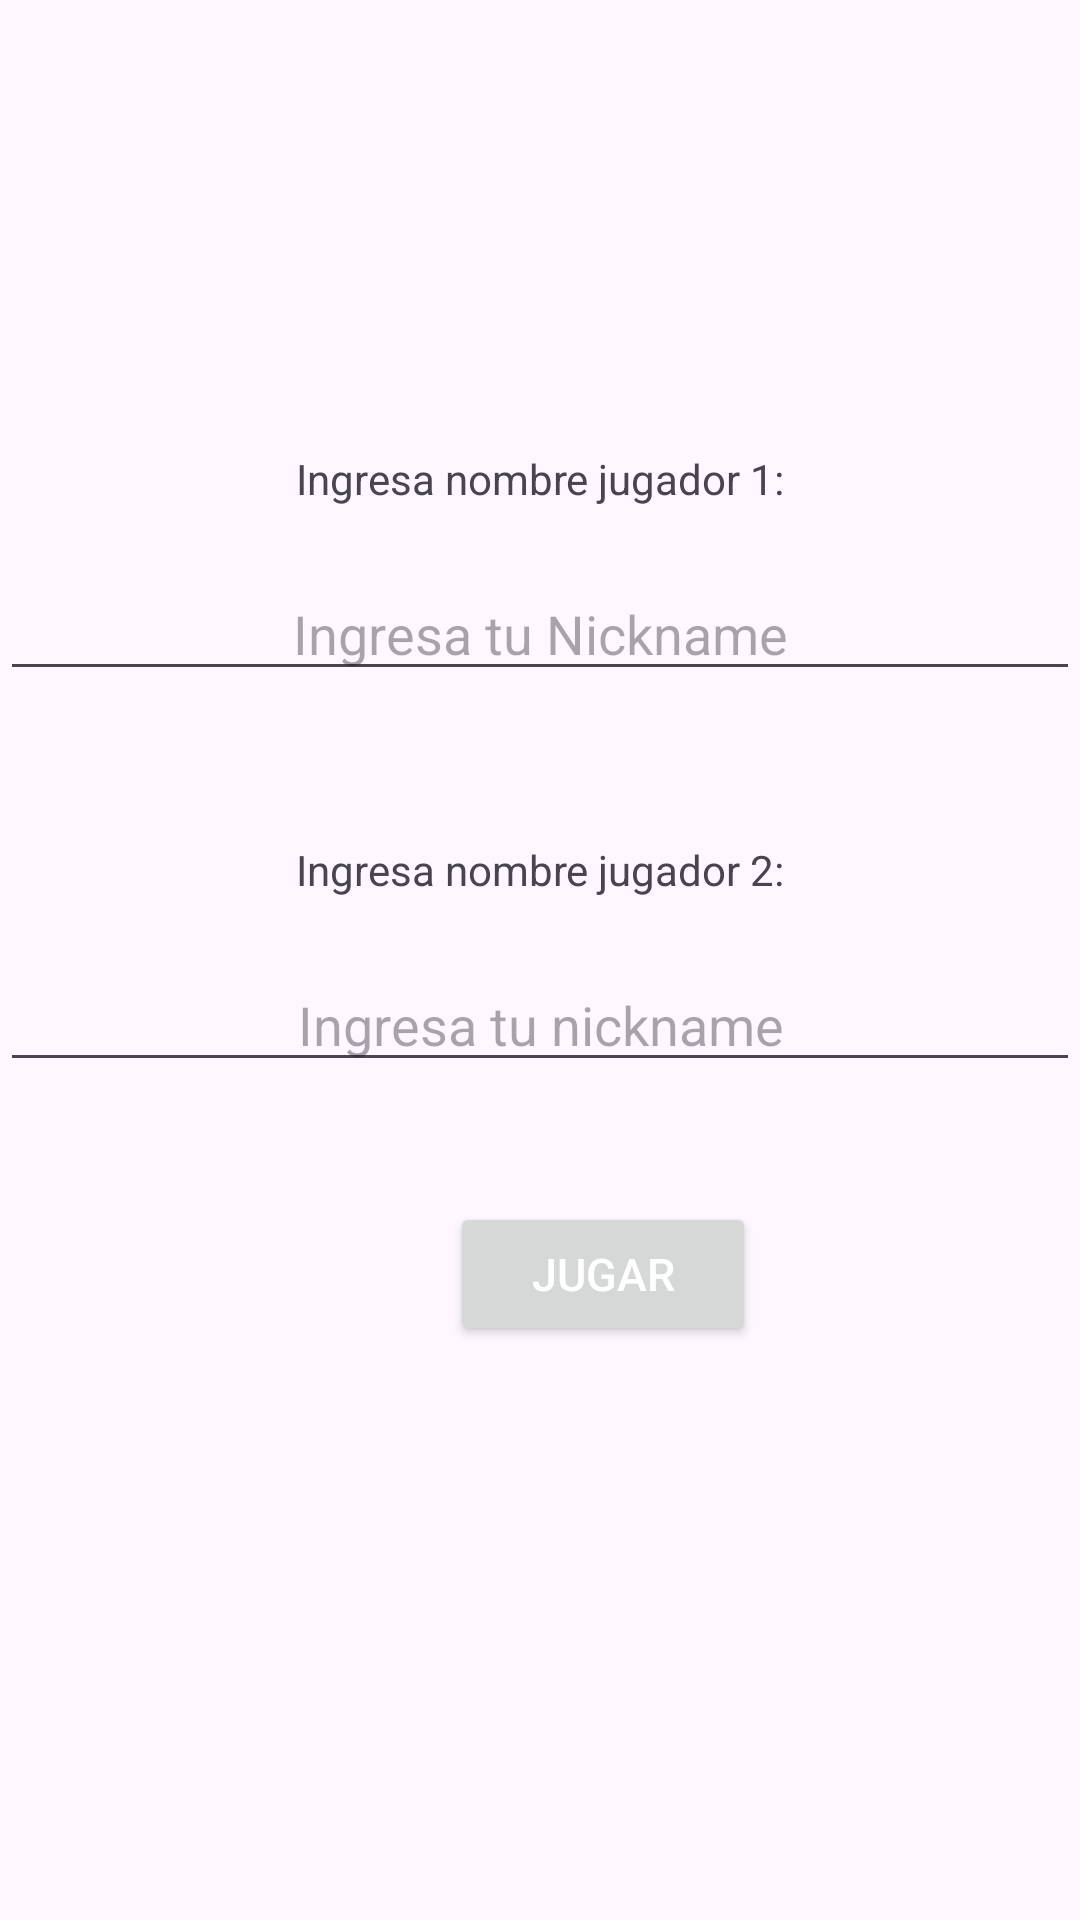

Layout XML and referenced resources for this Android screen:
<!-- AndroidManifest.xml: application theme Theme.MemorizeIt -->
<!-- res/layout/ingreso_user.xml -->
<?xml version="1.0" encoding="utf-8"?>
<LinearLayout xmlns:android="http://schemas.android.com/apk/res/android"
    android:layout_width="match_parent"
    android:layout_height="match_parent"
    android:orientation="vertical">

    <TextView
        android:id="@+id/tvP1"
        android:layout_width="match_parent"
        android:layout_height="wrap_content"
        android:layout_marginTop="150dp"
        android:textAlignment="center"
        android:text="Ingresa nombre jugador 1:" />

    <com.google.android.material.textfield.TextInputEditText
        android:id="@+id/UserName1"
        android:layout_width="match_parent"
        android:layout_height="wrap_content"
        android:layout_marginTop="20dp"
        android:textAlignment="center"
        android:hint="Ingresa tu Nickname"
        android:imeOptions="actionGo"
        android:inputType="text"
        android:maxLines="1"
        android:singleLine="true" />

    <TextView
        android:id="@+id/tvP2"
        android:layout_width="match_parent"
        android:layout_height="wrap_content"
        android:textAlignment="center"
        android:layout_marginTop="50dp"
        android:text="Ingresa nombre jugador 2:" />

    <com.google.android.material.textfield.TextInputEditText
        android:id="@+id/UserName2"
        android:layout_width="match_parent"
        android:layout_height="wrap_content"
        android:layout_marginTop="20dp"
        android:textAlignment="center"
        android:hint="Ingresa tu nickname"
        android:imeOptions="actionGo"
        android:inputType="text"
        android:maxLines="1"
        android:singleLine="true" />

    <Button
        android:id="@+id/btnPlay"
        android:layout_width="102dp"
        android:layout_height="wrap_content"
        android:layout_marginHorizontal="150dp"
        android:layout_marginTop="40dp"
        android:onClick="play"
        android:text="Jugar"
        android:textColor="#FFFFFF"
        android:textSize="15dp" />

</LinearLayout>
<!-- resources referenced by this layout -->
<resources>
  <style name="Theme.MemorizeIt" parent="Base.Theme.MemorizeIt" />
  <style name="Base.Theme.MemorizeIt" parent="Theme.Material3.DayNight.NoActionBar">
          
          <item name="colorPrimary">#FF0B658E</item>
      </style>
</resources>
